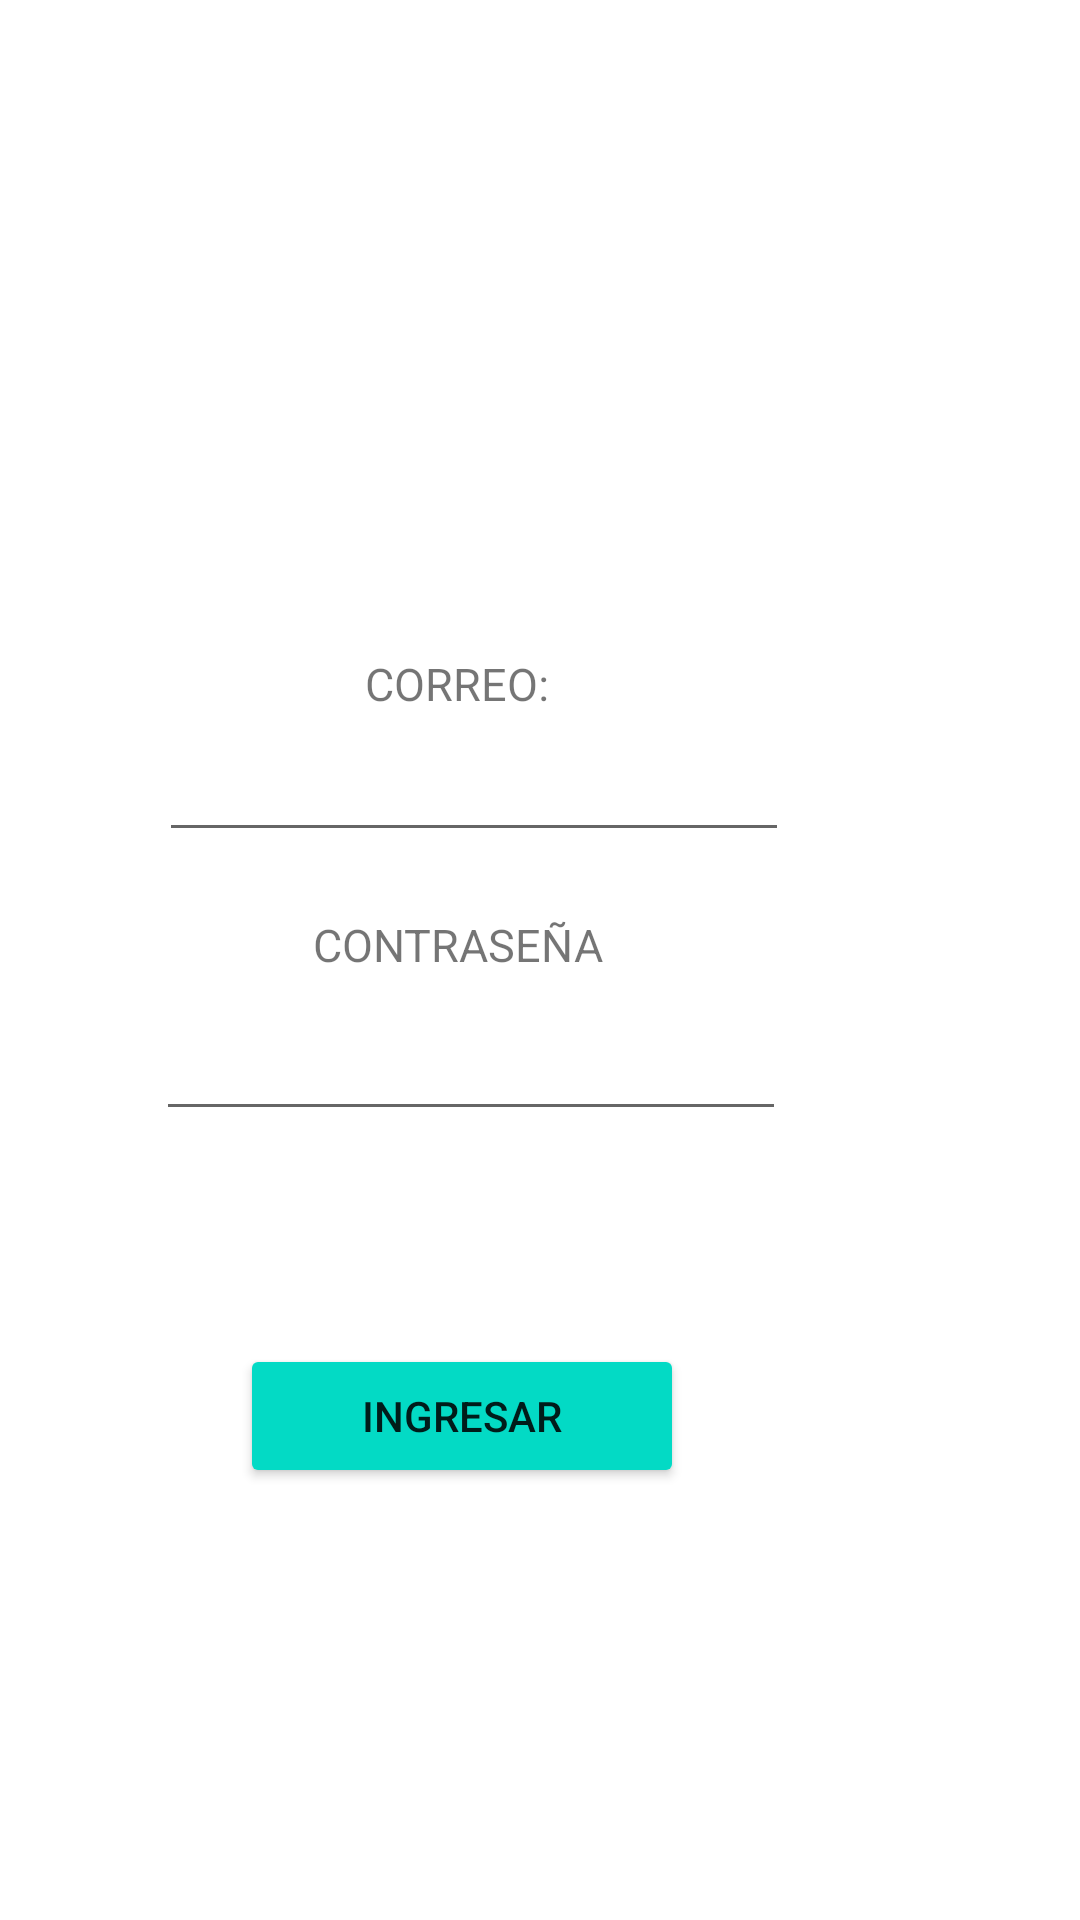

Reconstruct the res/layout file that produces this screen, plus the resources it refers to.
<!-- AndroidManifest.xml: application theme Theme.Artekaza -->
<!-- res/layout/activity_admin.xml -->
<?xml version="1.0" encoding="utf-8"?>
<RelativeLayout xmlns:android="http://schemas.android.com/apk/res/android"
    xmlns:app="http://schemas.android.com/apk/res-auto"
    xmlns:tools="http://schemas.android.com/tools"
    android:layout_width="match_parent"
    android:layout_height="match_parent"
    tools:context=".MainActivity">

    <TextView
        android:id="@+id/textView2"
        android:layout_width="wrap_content"
        android:layout_height="wrap_content"
        android:layout_alignParentEnd="true"
        android:layout_alignParentBottom="true"
        android:layout_marginEnd="149dp"
        android:layout_marginBottom="645dp"
        android:text="ADMINISTRADOR"
        android:textSize="15dp" />

    <EditText
        android:id="@+id/editTextTextEmailAddress"
        android:layout_width="wrap_content"
        android:layout_height="wrap_content"
        android:layout_alignParentEnd="true"
        android:layout_alignParentBottom="true"
        android:layout_marginEnd="97dp"
        android:layout_marginBottom="356dp"
        android:ems="10"
        android:inputType="textEmailAddress" />

    <TextView
        android:id="@+id/textView7"
        android:layout_width="wrap_content"
        android:layout_height="wrap_content"
        android:layout_alignParentEnd="true"
        android:layout_alignParentBottom="true"
        android:layout_marginEnd="177dp"
        android:layout_marginBottom="402dp"
        android:text="CORREO:"
        android:textSize="15dp" />

    <TextView
        android:id="@+id/textView8"
        android:layout_width="wrap_content"
        android:layout_height="wrap_content"
        android:layout_alignParentEnd="true"
        android:layout_alignParentBottom="true"
        android:layout_marginEnd="159dp"
        android:layout_marginBottom="315dp"
        android:text="CONTRASEÑA"
        android:textSize="15dp" />

    <ImageView
        android:id="@+id/imageView"
        android:layout_width="184dp"
        android:layout_height="162dp"
        android:layout_alignParentEnd="true"
        android:layout_alignParentBottom="true"
        android:layout_centerInParent="true"
        android:layout_marginEnd="114dp"
        android:layout_marginBottom="432dp"
        android:src="@drawable/admin"
        app:layout_constraintBottom_toBottomOf="parent"
        app:layout_constraintEnd_toEndOf="parent"
        app:layout_constraintStart_toStartOf="parent"
        app:layout_constraintTop_toTopOf="parent" />

    <EditText
        android:id="@+id/editTextTextPassword"
        android:layout_width="wrap_content"
        android:layout_height="wrap_content"
        android:layout_alignParentEnd="true"
        android:layout_alignParentBottom="true"
        android:layout_marginEnd="98dp"
        android:layout_marginBottom="263dp"
        android:ems="10"
        android:inputType="textPassword" />

    <Button
        android:id="@+id/button"
        android:layout_width="148dp"
        android:layout_height="wrap_content"
        android:layout_alignParentEnd="true"
        android:layout_alignParentBottom="true"
        android:layout_marginEnd="132dp"
        android:layout_marginBottom="144dp"
        android:backgroundTint="@color/teal_200"
        android:text="INGRESAR"/>


</RelativeLayout>
<!-- resources referenced by this layout -->
<resources>
  <style name="Theme.Artekaza" parent="Theme.MaterialComponents.DayNight.NoActionBar">
          
          <item name="colorPrimary">@color/purple_500</item>
          <item name="colorPrimaryVariant">@color/purple_700</item>
          <item name="colorOnPrimary">@color/white</item>
          
          <item name="colorSecondary">@color/teal_200</item>
          <item name="colorSecondaryVariant">@color/teal_700</item>
          <item name="colorOnSecondary">@color/black</item>
          
          <item name="android:statusBarColor" tools:targetApi="l">?attr/colorPrimaryVariant</item>
          
      </style>
  <!-- not gathered from this repository: default colours our renderer supplied (Android Studio template values) -->
  <color name="purple_500">#FF6200EE</color>
  <color name="purple_700">#FF3700B3</color>
  <color name="teal_200">#FF03DAC5</color>
  <color name="teal_700">#FF018786</color>
  <color name="black">#FF000000</color>
  <color name="white">#FFFFFFFF</color>
</resources>
